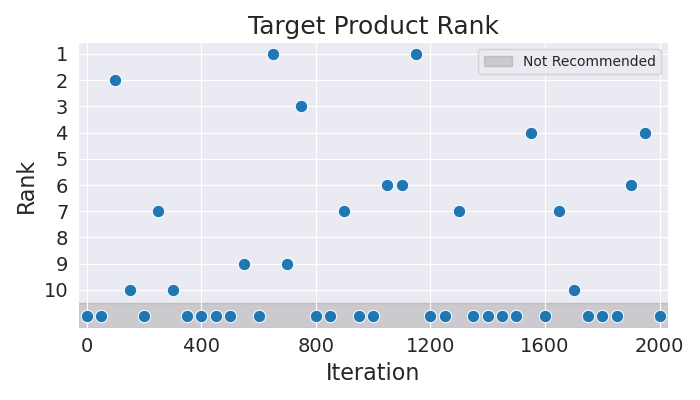

The file beside this chart, header and first rows:
Iteration, Rank
0, 11
50, 11
100, 2
150, 10
200, 11
250, 7
300, 10
350, 11
400, 11
450, 11
500, 11
550, 9
600, 11
650, 1
700, 9
750, 3
800, 11
850, 11
900, 7
950, 11
1000, 11
1050, 6
1100, 6
1150, 1
1200, 11
1250, 11
1300, 7
1350, 11
1400, 11
1450, 11
1500, 11
1550, 4
1600, 11
1650, 7
1700, 10
1750, 11
1800, 11
1850, 11
1900, 6
1950, 4
2000, 11
